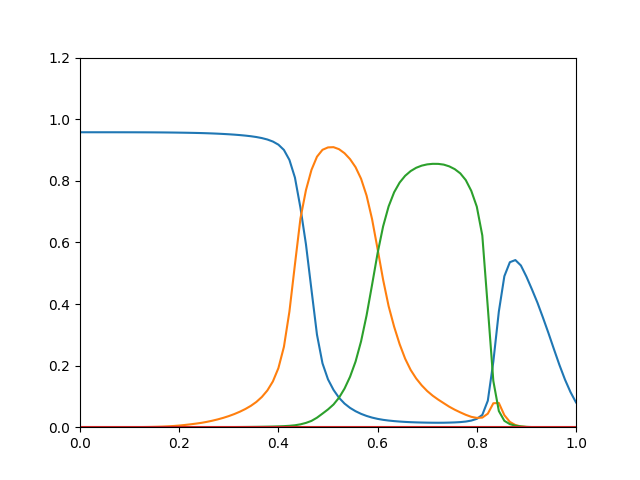

Values plotted in this chart, from the file beside it:
0.9576, 2.576e-10, 9.898e-15, 0
0.9576, 5.262e-09, 3.451e-13, 0
0.9576, 4.559e-08, 5.248e-12, 0
0.9576, 3.095e-07, 5.482e-11, 0
0.9576, 1.594e-06, 4.063e-10, 0
0.9576, 6.384e-06, 2.205e-09, 0
0.9576, 1.95e-05, 8.699e-09, 0
0.9576, 4.194e-05, 2.693e-08, 0
0.9576, 8.267e-05, 7.346e-08, 0
0.9575, 0.0001511, 1.785e-07, 0
0.9575, 0.0002591, 3.92e-07, 0
0.9574, 0.0004207, 7.915e-07, 0
0.9574, 0.000652, 1.49e-06, 0
0.9573, 0.0009732, 2.658e-06, 0
0.9572, 0.001408, 4.512e-06, 0
0.957, 0.001989, 7.337e-06, 0
0.9568, 0.00281, 1.155e-05, 0
0.9566, 0.003924, 1.761e-05, 0
0.9564, 0.005362, 2.6e-05, 0
0.9561, 0.007191, 3.733e-05, 0
0.9558, 0.009258, 5.222e-05, 0
0.9554, 0.0115, 7.134e-05, 0
0.955, 0.01408, 9.578e-05, 0
0.9544, 0.0173, 0.0001289, 0
0.9538, 0.02105, 0.0001721, 0
0.953, 0.02539, 0.0002269, 0
0.9521, 0.03037, 0.0002952, 0
0.9511, 0.03609, 0.0003794, 0
0.9499, 0.04268, 0.0004829, 0
0.9484, 0.05026, 0.0006088, 0
0.9467, 0.05904, 0.000761, 0
0.9447, 0.06935, 0.000945, 0
0.9421, 0.08203, 0.001167, 0
0.9387, 0.09822, 0.001435, 0
0.9341, 0.1194, 0.001762, 0
0.9275, 0.1486, 0.002171, 0
0.9174, 0.1918, 0.0027, 0
0.9002, 0.2608, 0.003428, 0
0.8678, 0.3756, 0.004521, 0
0.8104, 0.5284, 0.006267, 0
0.7124, 0.6776, 0.0093, 0
0.5938, 0.7698, 0.01395, 0
0.4463, 0.8353, 0.02049, 0
0.3004, 0.8782, 0.0309, 0
0.2074, 0.9006, 0.04412, 0
0.1553, 0.9084, 0.05773, 0
0.1212, 0.9092, 0.07368, 0
0.09554, 0.9026, 0.09578, 0
0.07671, 0.8896, 0.1253, 0
0.06269, 0.8704, 0.1637, 0
0.05194, 0.8443, 0.213, 0
0.04334, 0.8067, 0.2787, 0
0.03655, 0.752, 0.3631, 0
0.03119, 0.6752, 0.4628, 0
0.02704, 0.5785, 0.5651, 0
0.02392, 0.4788, 0.652, 0
0.02157, 0.393, 0.7169, 0
0.01978, 0.3262, 0.7628, 0
0.01835, 0.2695, 0.7943, 0
0.01718, 0.2224, 0.8163, 0
0.01629, 0.1859, 0.8316, 0
... 30 more rows
